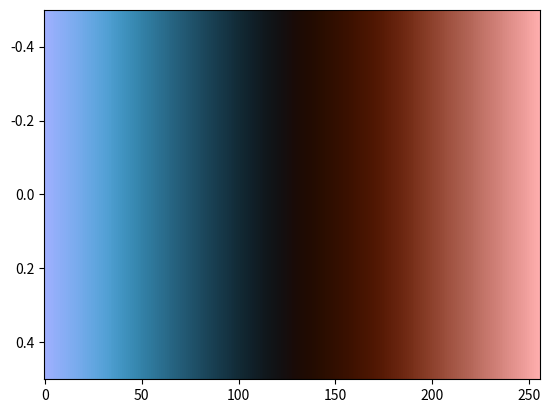

Here is the Python script that generated this plot:
# The berlin colormap designed by Fabio Crameri
# Scientific Colour Maps 8: https://www.fabiocrameri.ch/colourmaps

from matplotlib.colors import ListedColormap
from numpy import nan, inf

cm_data = [[0.621082, 0.690182, 0.999507],
           [0.612157, 0.689228, 0.995374],
           [0.603202, 0.688250, 0.991239],
           [0.594200, 0.687257, 0.987092],
           [0.585165, 0.686248, 0.982922],
           [0.576088, 0.685222, 0.978733],
           [0.566961, 0.684166, 0.974524],
           [0.557791, 0.683098, 0.970288],
           [0.548590, 0.681992, 0.966016],
           [0.539327, 0.680859, 0.961704],
           [0.530034, 0.679691, 0.957350],
           [0.520687, 0.678484, 0.952942],
           [0.511295, 0.677230, 0.948466],
           [0.501863, 0.675908, 0.943923],
           [0.492368, 0.674526, 0.939297],
           [0.482832, 0.673075, 0.934574],
           [0.473239, 0.671530, 0.929751],
           [0.463610, 0.669898, 0.924806],
           [0.453931, 0.668152, 0.919735],
           [0.444213, 0.666275, 0.914518],
           [0.434440, 0.664271, 0.909136],
           [0.424645, 0.662120, 0.903586],
           [0.414818, 0.659791, 0.897845],
           [0.404975, 0.657289, 0.891905],
           [0.395137, 0.654579, 0.885750],
           [0.385296, 0.651674, 0.879368],
           [0.375493, 0.648536, 0.872757],
           [0.365742, 0.645164, 0.865903],
           [0.356059, 0.641552, 0.858801],
           [0.346453, 0.637692, 0.851451],
           [0.336982, 0.633574, 0.843855],
           [0.327642, 0.629189, 0.836017],
           [0.318487, 0.624551, 0.827937],
           [0.309539, 0.619657, 0.819628],
           [0.300784, 0.614497, 0.811108],
           [0.292309, 0.609115, 0.802379],
           [0.284098, 0.603485, 0.793470],
           [0.276205, 0.597634, 0.784386],
           [0.268595, 0.591580, 0.775143],
           [0.261308, 0.585335, 0.765780],
           [0.254368, 0.578908, 0.756296],
           [0.247753, 0.572328, 0.746719],
           [0.241464, 0.565596, 0.737066],
           [0.235515, 0.558748, 0.727351],
           [0.229842, 0.551802, 0.717600],
           [0.224503, 0.544750, 0.707805],
           [0.219485, 0.537628, 0.697998],
           [0.214694, 0.530433, 0.688190],
           [0.210172, 0.523193, 0.678377],
           [0.205889, 0.515897, 0.668578],
           [0.201771, 0.508598, 0.658787],
           [0.197878, 0.501258, 0.649030],
           [0.194172, 0.493903, 0.639287],
           [0.190556, 0.486541, 0.629572],
           [0.187112, 0.479181, 0.619898],
           [0.183752, 0.471826, 0.610241],
           [0.180500, 0.464474, 0.600622],
           [0.177365, 0.457117, 0.591037],
           [0.174264, 0.449788, 0.581483],
           [0.171224, 0.442474, 0.571966],
           [0.168242, 0.435172, 0.562486],
           [0.165292, 0.427884, 0.553021],
           [0.162439, 0.420608, 0.543603],
           [0.159545, 0.413370, 0.534210],
           [0.156739, 0.406147, 0.524856],
           [0.153905, 0.398932, 0.515524],
           [0.151122, 0.391757, 0.506230],
           [0.148346, 0.384591, 0.496972],
           [0.145641, 0.377462, 0.487751],
           [0.142879, 0.370343, 0.478544],
           [0.140138, 0.363257, 0.469389],
           [0.137466, 0.356204, 0.460239],
           [0.134777, 0.349162, 0.451147],
           [0.132079, 0.342150, 0.442085],
           [0.129401, 0.335173, 0.433042],
           [0.126735, 0.328195, 0.424036],
           [0.124090, 0.321259, 0.415071],
           [0.121456, 0.314347, 0.406144],
           [0.118899, 0.307460, 0.397234],
           [0.116316, 0.300608, 0.388376],
           [0.113731, 0.293781, 0.379546],
           [0.111187, 0.286980, 0.370748],
           [0.108613, 0.280217, 0.362004],
           [0.106159, 0.273497, 0.353280],
           [0.103670, 0.266776, 0.344594],
           [0.101183, 0.260108, 0.335952],
           [0.098776, 0.253467, 0.327342],
           [0.096347, 0.246850, 0.318783],
           [0.094059, 0.240264, 0.310267],
           [0.091788, 0.233727, 0.301758],
           [0.089506, 0.227245, 0.293318],
           [0.087341, 0.220800, 0.284914],
           [0.085142, 0.214360, 0.276576],
           [0.083069, 0.207981, 0.268249],
           [0.081098, 0.201631, 0.259992],
           [0.079130, 0.195361, 0.251781],
           [0.077286, 0.189136, 0.243589],
           [0.075571, 0.182943, 0.235502],
           [0.073993, 0.176835, 0.227434],
           [0.072410, 0.170785, 0.219433],
           [0.071045, 0.164795, 0.211500],
           [0.069767, 0.158901, 0.203628],
           [0.068618, 0.153040, 0.195818],
           [0.067560, 0.147319, 0.188124],
           [0.066665, 0.141671, 0.180452],
           [0.065923, 0.136076, 0.172917],
           [0.065339, 0.130695, 0.165458],
           [0.064911, 0.125349, 0.158169],
           [0.064636, 0.120132, 0.150946],
           [0.064517, 0.115070, 0.143889],
           [0.064554, 0.110222, 0.136957],
           [0.064749, 0.105427, 0.130230],
           [0.065100, 0.100849, 0.123569],
           [0.065383, 0.096469, 0.117170],
           [0.065574, 0.092338, 0.111008],
           [0.065892, 0.088201, 0.104982],
           [0.066388, 0.084134, 0.099288],
           [0.067108, 0.080051, 0.093829],
           [0.068193, 0.076099, 0.088470],
           [0.069720, 0.072283, 0.083025],
           [0.071639, 0.068654, 0.077544],
           [0.073978, 0.065058, 0.072110],
           [0.076596, 0.061657, 0.066651],
           [0.079637, 0.058550, 0.061133],
           [0.082963, 0.055666, 0.055745],
           [0.086537, 0.052997, 0.050336],
           [0.090315, 0.050699, 0.045040],
           [0.094260, 0.048753, 0.039773],
           [0.098319, 0.047041, 0.034683],
           [0.102458, 0.045624, 0.030074],
           [0.106732, 0.044705, 0.026012],
           [0.110986, 0.043972, 0.022379],
           [0.115245, 0.043596, 0.019150],
           [0.119547, 0.043567, 0.016299],
           [0.123812, 0.043861, 0.013797],
           [0.128105, 0.044459, 0.011588],
           [0.132315, 0.045229, 0.009531],
           [0.136451, 0.046164, 0.007895],
           [0.140635, 0.047374, 0.006502],
           [0.144884, 0.048634, 0.005327],
           [0.149230, 0.049836, 0.004346],
           [0.153685, 0.050997, 0.003537],
           [0.158309, 0.052130, 0.002882],
           [0.163014, 0.053218, 0.002363],
           [0.167811, 0.054240, 0.001963],
           [0.172736, 0.055172, 0.001669],
           [0.177801, 0.056018, 0.001469],
           [0.182863, 0.056820, 0.001340],
           [0.188058, 0.057574, 0.001262],
           [0.193233, 0.058514, 0.001226],
           [0.198463, 0.059550, 0.001227],
           [0.203778, 0.060501, 0.001260],
           [0.209092, 0.061486, 0.001322],
           [0.214470, 0.062710, 0.001412],
           [0.219897, 0.063823, 0.001529],
           [0.225345, 0.065027, 0.001675],
           [0.230856, 0.066297, 0.001853],
           [0.236422, 0.067645, 0.002068],
           [0.242016, 0.069092, 0.002325],
           [0.247681, 0.070458, 0.002632],
           [0.253390, 0.071986, 0.002998],
           [0.259176, 0.073640, 0.003435],
           [0.264997, 0.075237, 0.003955],
           [0.270934, 0.076965, 0.004571],
           [0.276928, 0.078822, 0.005301],
           [0.283017, 0.080819, 0.006161],
           [0.289196, 0.082879, 0.007171],
           [0.295466, 0.085075, 0.008349],
           [0.301858, 0.087460, 0.009726],
           [0.308387, 0.089912, 0.011455],
           [0.315024, 0.092530, 0.013324],
           [0.321806, 0.095392, 0.015413],
           [0.328738, 0.098396, 0.017780],
           [0.335805, 0.101580, 0.020449],
           [0.343036, 0.104977, 0.023440],
           [0.350413, 0.108640, 0.026771],
           [0.357947, 0.112564, 0.030456],
           [0.365629, 0.116658, 0.034571],
           [0.373470, 0.120971, 0.039115],
           [0.381463, 0.125606, 0.043693],
           [0.389583, 0.130457, 0.048471],
           [0.397845, 0.135474, 0.053136],
           [0.406220, 0.140795, 0.057848],
           [0.414690, 0.146274, 0.062715],
           [0.423229, 0.151979, 0.067685],
           [0.431837, 0.157906, 0.073044],
           [0.440444, 0.164028, 0.078620],
           [0.449085, 0.170269, 0.084644],
           [0.457704, 0.176666, 0.090869],
           [0.466314, 0.183213, 0.097335],
           [0.474900, 0.189888, 0.104064],
           [0.483420, 0.196677, 0.111039],
           [0.491910, 0.203516, 0.118190],
           [0.500322, 0.210433, 0.125501],
           [0.508690, 0.217425, 0.132983],
           [0.516977, 0.224432, 0.140623],
           [0.525197, 0.231543, 0.148349],
           [0.533349, 0.238624, 0.156261],
           [0.541440, 0.245755, 0.164233],
           [0.549481, 0.252923, 0.172265],
           [0.557462, 0.260091, 0.180403],
           [0.565378, 0.267255, 0.188640],
           [0.573272, 0.274461, 0.196924],
           [0.581112, 0.281673, 0.205237],
           [0.588920, 0.288894, 0.213625],
           [0.596716, 0.296114, 0.222054],
           [0.604484, 0.303345, 0.230529],
           [0.612228, 0.310617, 0.239052],
           [0.619976, 0.317867, 0.247618],
           [0.627708, 0.325132, 0.256189],
           [0.635438, 0.332443, 0.264815],
           [0.643173, 0.339745, 0.273490],
           [0.650917, 0.347064, 0.282179],
           [0.658661, 0.354395, 0.290887],
           [0.666419, 0.361751, 0.299640],
           [0.674194, 0.369121, 0.308415],
           [0.681975, 0.376518, 0.317219],
           [0.689783, 0.383920, 0.326043],
           [0.697596, 0.391354, 0.334929],
           [0.705434, 0.398794, 0.343796],
           [0.713288, 0.406271, 0.352720],
           [0.721158, 0.413757, 0.361662],
           [0.729054, 0.421259, 0.370618],
           [0.736968, 0.428796, 0.379616],
           [0.744900, 0.436349, 0.388639],
           [0.752851, 0.443923, 0.397680],
           [0.760831, 0.451512, 0.406747],
           [0.768821, 0.459124, 0.415838],
           [0.776844, 0.466756, 0.424962],
           [0.784879, 0.474407, 0.434092],
           [0.792935, 0.482080, 0.443269],
           [0.801009, 0.489763, 0.452465],
           [0.809110, 0.497486, 0.461672],
           [0.817222, 0.505207, 0.470910],
           [0.825358, 0.512962, 0.480170],
           [0.833517, 0.520732, 0.489445],
           [0.841692, 0.528527, 0.498763],
           [0.849885, 0.536335, 0.508096],
           [0.858092, 0.544161, 0.517448],
           [0.866324, 0.552013, 0.526825],
           [0.874568, 0.559879, 0.536218],
           [0.882829, 0.567761, 0.545643],
           [0.891110, 0.575670, 0.555082],
           [0.899407, 0.583585, 0.564550],
           [0.907716, 0.591530, 0.574038],
           [0.916031, 0.599492, 0.583552],
           [0.924368, 0.607473, 0.593095],
           [0.932714, 0.615460, 0.602649],
           [0.941076, 0.623483, 0.612229],
           [0.949447, 0.631512, 0.621832],
           [0.957832, 0.639563, 0.631467],
           [0.966219, 0.647628, 0.641113],
           [0.974619, 0.655718, 0.650792],
           [0.983030, 0.663823, 0.660487],
           [0.991448, 0.671939, 0.670216],
           [0.999873, 0.680072, 0.679950]]

cmap_berlin = ListedColormap(cm_data, name="berlin")
cmap_berlin_r = cmap_berlin.reversed(name="berlin_r")

if __name__ == "__main__":
    import matplotlib.pyplot as plt
    import numpy as np
    plt.imshow(np.linspace(0, 100, 256)[None, :], aspect='auto',
                cmap=cmap_berlin)
    plt.show()
